Run: headless pygame with SDL's dummy video driver; simulated clock (each Clock.tick advances the game by its frame time, no real sleeping); random seed 0; keys injected as events and as key.get_pressed() state; no mouse input.
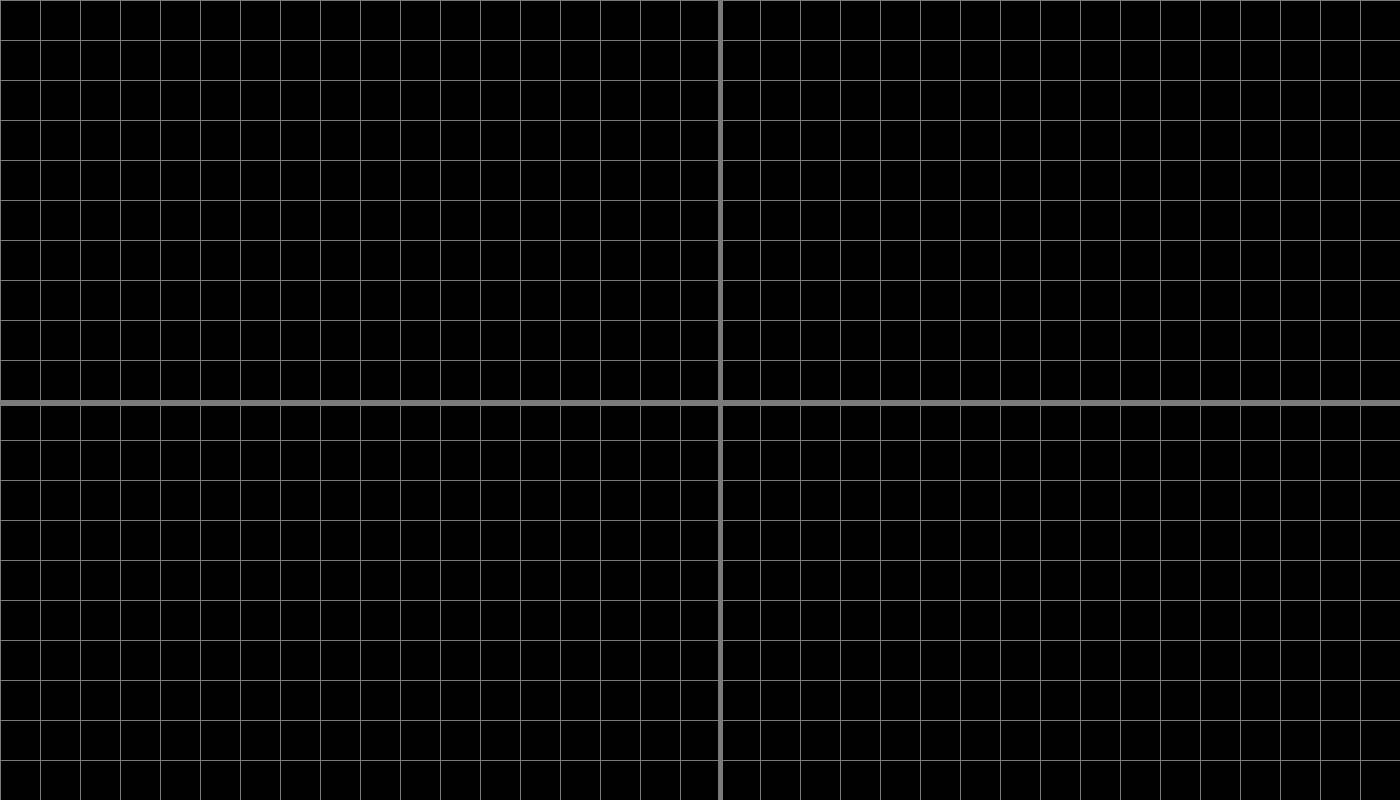
Frame 1 of 4 · flips 1–60 · no input
Frame 2 of 4 · flips 61–180 · tapped SPACE, RETURN · held RIGHT (→), D · screen unchanged from frame 1, image omitted
Frame 3 of 4 · flips 181–300 · held DOWN (↓), S · screen unchanged from frame 2, image omitted
Frame 4 of 4 · flips 301–420 · held LEFT (←), A, UP (↑), W · screen unchanged from frame 3, image omitted

The pygame program that drew these frames:

import pygame

# Setup
pygame.init()
WIDTH, HEIGHT = 1400, 800
FPS = 120
SCREEN = pygame.display.set_mode((WIDTH, HEIGHT))
pygame.display.set_caption("Vanilla NN Visualization")

# Colors
BLACK = (0,0,0)
BLUE = (12,31,255)
RED = (255,31,21)
GRAY = (123,123,123,)

# Coordinates 
red_coords = []
blue_coords= []


def draw_grid():
    # Main grid lines
    for i in range(int(WIDTH / 35)):
        pygame.draw.line(SCREEN, GRAY, (i * 40, HEIGHT), (i * 40, 0), 1)

    for j in range(int(WIDTH / 35)):
        pygame.draw.line(SCREEN, GRAY, (0, j * 40), (WIDTH, j * 40), 1)

    # Thick coordinate lines 
    pygame.draw.line(SCREEN, GRAY, (720, HEIGHT), (720, 0), 5)
    pygame.draw.line(SCREEN, GRAY, (0, 403), (WIDTH, 403), 5)

def main():

    run = True
    clock = pygame.time.Clock()

    while run:
        for event in pygame.event.get():
            if event.type == pygame.QUIT:
                run = False


        draw_grid()
        pygame.display.update()

        clock.tick(FPS)
        SCREEN.fill(BLACK)


    pygame.quit()


if __name__ == "__main__":
    main()
